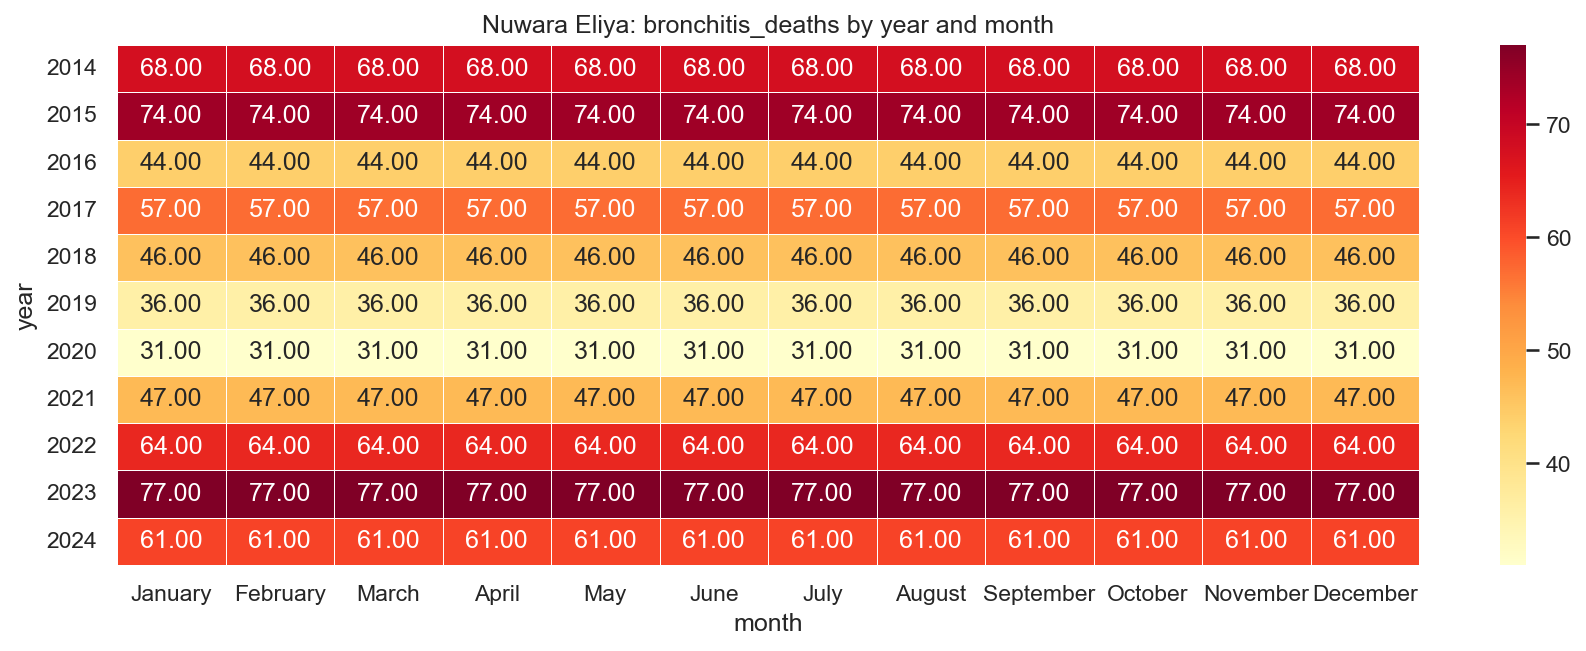

The data file committed next to this chart (first rows):
year, January, February, March, April, May, June, July, August, September, October, November, December
2014, 68.0, 68.0, 68.0, 68.0, 68.0, 68.0, 68.0, 68.0, 68.0, 68.0, 68.0, 68.0
2015, 74.0, 74.0, 74.0, 74.0, 74.0, 74.0, 74.0, 74.0, 74.0, 74.0, 74.0, 74.0
2016, 44.0, 44.0, 44.0, 44.0, 44.0, 44.0, 44.0, 44.0, 44.0, 44.0, 44.0, 44.0
2017, 57.0, 57.0, 57.0, 57.0, 57.0, 57.0, 57.0, 57.0, 57.0, 57.0, 57.0, 57.0
2018, 46.0, 46.0, 46.0, 46.0, 46.0, 46.0, 46.0, 46.0, 46.0, 46.0, 46.0, 46.0
2019, 36.0, 36.0, 36.0, 36.0, 36.0, 36.0, 36.0, 36.0, 36.0, 36.0, 36.0, 36.0
2020, 31.0, 31.0, 31.0, 31.0, 31.0, 31.0, 31.0, 31.0, 31.0, 31.0, 31.0, 31.0
2021, 47.0, 47.0, 47.0, 47.0, 47.0, 47.0, 47.0, 47.0, 47.0, 47.0, 47.0, 47.0
2022, 64.0, 64.0, 64.0, 64.0, 64.0, 64.0, 64.0, 64.0, 64.0, 64.0, 64.0, 64.0
2023, 77.0, 77.0, 77.0, 77.0, 77.0, 77.0, 77.0, 77.0, 77.0, 77.0, 77.0, 77.0
2024, 61.0, 61.0, 61.0, 61.0, 61.0, 61.0, 61.0, 61.0, 61.0, 61.0, 61.0, 61.0
